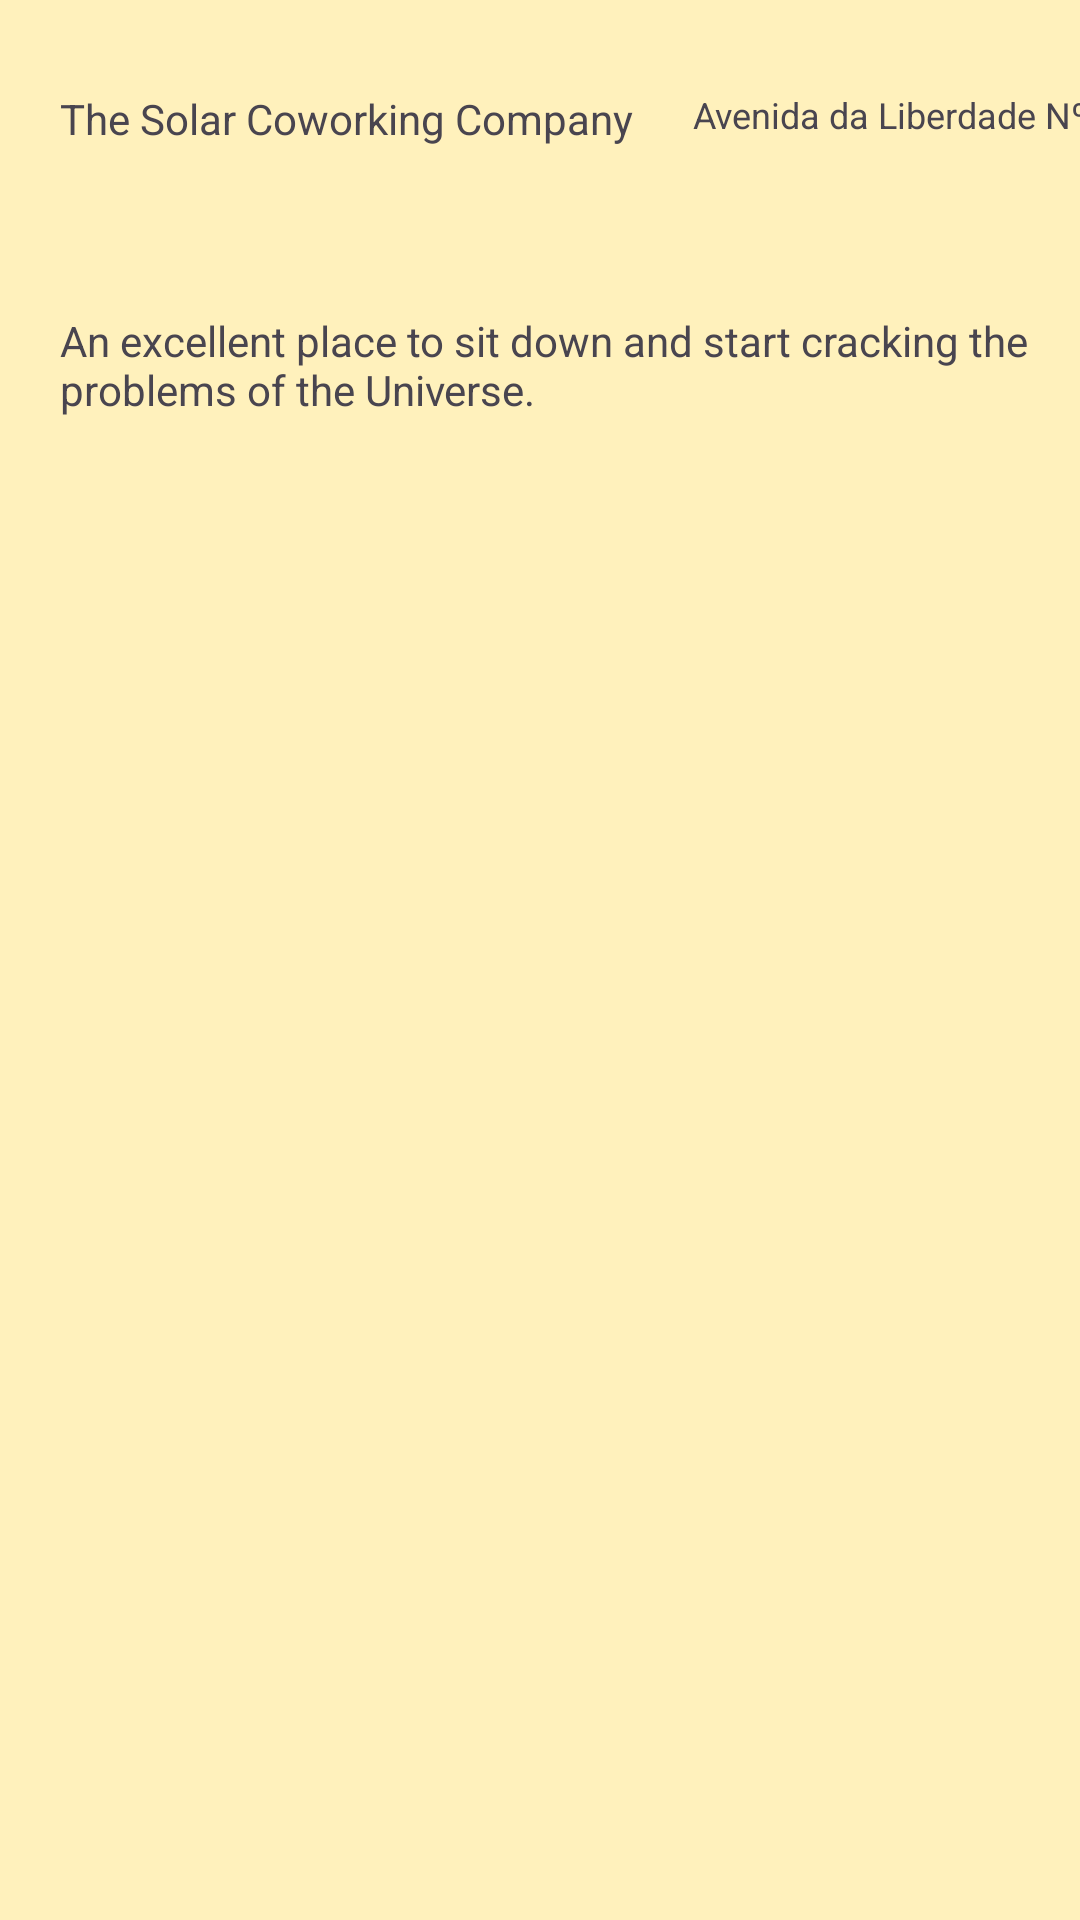

Write the Android layout XML for this screen, with the resource values it uses.
<!-- AndroidManifest.xml: application theme Theme.ProjetoSolar -->
<!-- res/layout/activity_space_info.xml -->
<?xml version="1.0" encoding="utf-8"?>
<androidx.constraintlayout.widget.ConstraintLayout xmlns:android="http://schemas.android.com/apk/res/android"
    xmlns:app="http://schemas.android.com/apk/res-auto"
    xmlns:tools="http://schemas.android.com/tools"
    android:layout_width="match_parent"
    android:layout_height="match_parent"
    tools:context=".views.Space_Info"
    android:background="@color/ligth_beige">

    <ImageView
        android:id="@+id/space_info_image"
        android:layout_width="0dp"
        android:layout_height="wrap_content"
        android:contentDescription="@string/space_info_image"
        app:layout_constraintEnd_toEndOf="parent"
        app:layout_constraintStart_toStartOf="parent"
        app:layout_constraintTop_toTopOf="parent"/>

    <TextView
        android:id="@+id/space_info_title"
        android:layout_width="wrap_content"
        android:layout_height="wrap_content"
        android:layout_marginStart="20dp"
        android:layout_marginTop="30dp"
        android:text="@string/space_info_title"
        app:layout_constraintStart_toStartOf="parent"
        app:layout_constraintTop_toBottomOf="@+id/space_info_image" />

    <com.google.android.material.chip.ChipGroup
        android:id="@+id/space_info_tags"
        android:layout_width="0dp"
        android:layout_height="30dp"
        android:layout_marginTop="10dp"
        app:layout_constraintEnd_toEndOf="parent"
        app:layout_constraintStart_toStartOf="@+id/space_info_title"
        app:layout_constraintTop_toBottomOf="@+id/space_info_title">

    </com.google.android.material.chip.ChipGroup>

    <TextView
        android:id="@+id/space_info_local"
        android:layout_width="wrap_content"
        android:layout_height="wrap_content"
        android:layout_marginStart="20dp"
        android:text="@string/space_info_local"
        android:textSize="12sp"
        app:layout_constraintStart_toEndOf="@+id/space_info_title"
        app:layout_constraintTop_toTopOf="@+id/space_info_title" />

    <TextView
        android:id="@+id/space_info_descrip"
        android:layout_width="0dp"
        android:layout_height="wrap_content"
        android:layout_marginTop="15dp"
        android:text="@string/space_info_descrip"
        app:layout_constraintTop_toBottomOf="@+id/space_info_tags"
        app:layout_constraintEnd_toEndOf="parent"
        app:layout_constraintStart_toStartOf="@+id/space_info_tags"/>

    <androidx.recyclerview.widget.RecyclerView
        android:id="@+id/space_info_recycler"
        android:layout_width="match_parent"
        android:layout_height="0dp"
        android:layout_marginStart="10dp"
        android:layout_marginTop="40dp"
        android:layout_marginEnd="10dp"
        app:layout_constraintBottom_toBottomOf="parent"
        app:layout_constraintEnd_toEndOf="parent"
        app:layout_constraintStart_toStartOf="parent"
        app:layout_constraintTop_toBottomOf="@+id/space_info_descrip" />

</androidx.constraintlayout.widget.ConstraintLayout>
<!-- resources referenced by this layout -->
<resources>
  <color name="ligth_beige">#FFF1BC</color>
  <string name="space_info_descrip">An excellent place to sit down and start cracking the problems of the Universe.</string>
  <string name="space_info_image">Space Image</string>
  <string name="space_info_local">Avenida da Liberdade Nº 16</string>
  <string name="space_info_title">The Solar Coworking Company</string>
  <style name="Theme.ProjetoSolar" parent="Base.Theme.ProjetoSolar" />
  <style name="Base.Theme.ProjetoSolar" parent="Theme.Material3.DayNight.NoActionBar">
          
          
      </style>
</resources>
